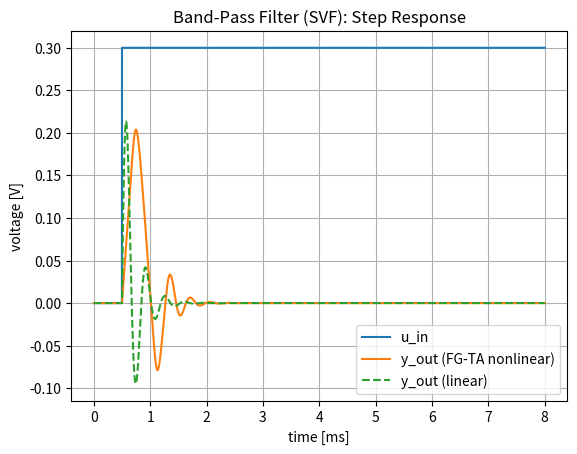
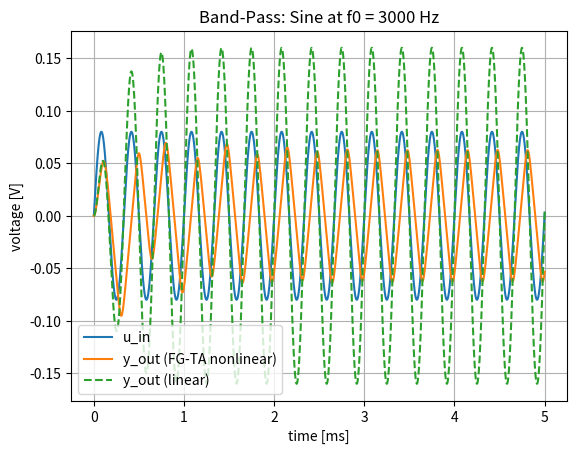
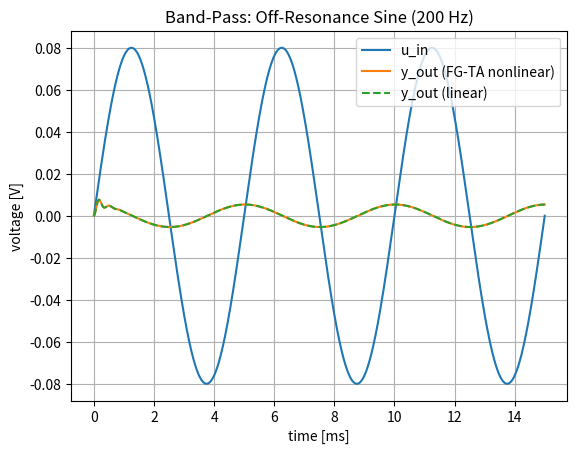

These figures' Python source, in order:
import numpy as np
import matplotlib.pyplot as plt

# -------- Parameters --------
C     = 50e-12        # integrator capacitance [F]
V_L   = 50e-3         # FG scaling voltage [V]
Q     = 2.0           # quality factor (shape of the band)

f0    = 3_000.0       # target center frequency [Hz]
w0    = 2*np.pi*f0

I_bias = w0 * C * V_L

print(f"w0 = {w0:.1f} rad/s, f0 = {f0:.1f} Hz,  I_bias ≈ {I_bias*1e9:.2f} nA")

def u_step(t, A=0.2, tstep=1e-3):
    return 0.0 if t < tstep else A

def u_sine(t, A=0.1, f=1_000.0):
    return A * np.sin(2*np.pi*f*t)

#ODE right-hand sides
def fgta_bpf_rhs(t, state, u):
    LP, BP = state
    dLP = (I_bias / C) * np.tanh(BP / V_L)
    dBP = (I_bias / C) * np.tanh((u - LP - (BP / Q)) / V_L)
    return np.array([dLP, dBP])

def linear_bpf_rhs(t, state, u):
    LP, BP = state
    dLP = w0 * BP
    dBP = w0 * (u - LP - (BP / Q))
    return np.array([dLP, dBP])

#rk4
def rk4_vec(rhs, t, x0, ufun):
    x = np.zeros((len(t), len(x0)))
    x[0] = x0
    for k in range(len(t)-1):
        h = t[k+1] - t[k]
        u1 = ufun(t[k])
        k1 = rhs(t[k], x[k], u1)
        k2 = rhs(t[k]+h/2, x[k]+h*k1/2, ufun(t[k]+h/2))
        k3 = rhs(t[k]+h/2, x[k]+h*k2/2, ufun(t[k]+h/2))
        k4 = rhs(t[k]+h,   x[k]+h*k3,   ufun(t[k]+h))
        x[k+1] = x[k] + (h/6)*(k1 + 2*k2 + 2*k3 + k4)
    return x

def simulate(ufun, T=6e-3, dt=2e-6, x0=(0.0, 0.0)):
    t = np.arange(0, T+dt, dt)
    x_fg  = rk4_vec(fgta_bpf_rhs,   t, np.array(x0), ufun)
    x_lin = rk4_vec(linear_bpf_rhs, t, np.array(x0), ufun)
    u = np.vectorize(ufun)(t)
    y_fg  = x_fg[:,1]   # BP output
    y_lin = x_lin[:,1]
    return t, u, y_fg, y_lin

t1, u1, y1_fg, y1_lin = simulate(lambda tt: u_step(tt, A=0.3, tstep=0.5e-3),
                                 T=8e-3, dt=2e-6)

plt.figure()
plt.title("Band-Pass Filter (SVF): Step Response")
plt.plot(t1*1e3, u1,     label="u_in")
plt.plot(t1*1e3, y1_fg,  label="y_out (FG-TA nonlinear)")
plt.plot(t1*1e3, y1_lin, label="y_out (linear)", linestyle="--")
plt.xlabel("time [ms]"); plt.ylabel("voltage [V]")
plt.legend(); plt.grid(True)

#sine at f0
t2, u2, y2_fg, y2_lin = simulate(lambda tt: u_sine(tt, A=0.08, f=f0),
                                 T=5e-3, dt=2e-6)

plt.figure()
plt.title(f"Band-Pass: Sine at f0 = {f0:.0f} Hz")
plt.plot(t2*1e3, u2,     label="u_in")
plt.plot(t2*1e3, y2_fg,  label="y_out (FG-TA nonlinear)")
plt.plot(t2*1e3, y2_lin, label="y_out (linear)", linestyle="--")
plt.xlabel("time [ms]"); plt.ylabel("voltage [V]")
plt.legend(); plt.grid(True)

#off-resonance sine
t3, u3, y3_fg, y3_lin = simulate(lambda tt: u_sine(tt, A=0.08, f=200.0),
                                 T=15e-3, dt=2e-6)

plt.figure()
plt.title("Band-Pass: Off-Resonance Sine (200 Hz)")
plt.plot(t3*1e3, u3,     label="u_in")
plt.plot(t3*1e3, y3_fg,  label="y_out (FG-TA nonlinear)")
plt.plot(t3*1e3, y3_lin, label="y_out (linear)", linestyle="--")
plt.xlabel("time [ms]"); plt.ylabel("voltage [V]")
plt.legend(); plt.grid(True)

plt.show()
